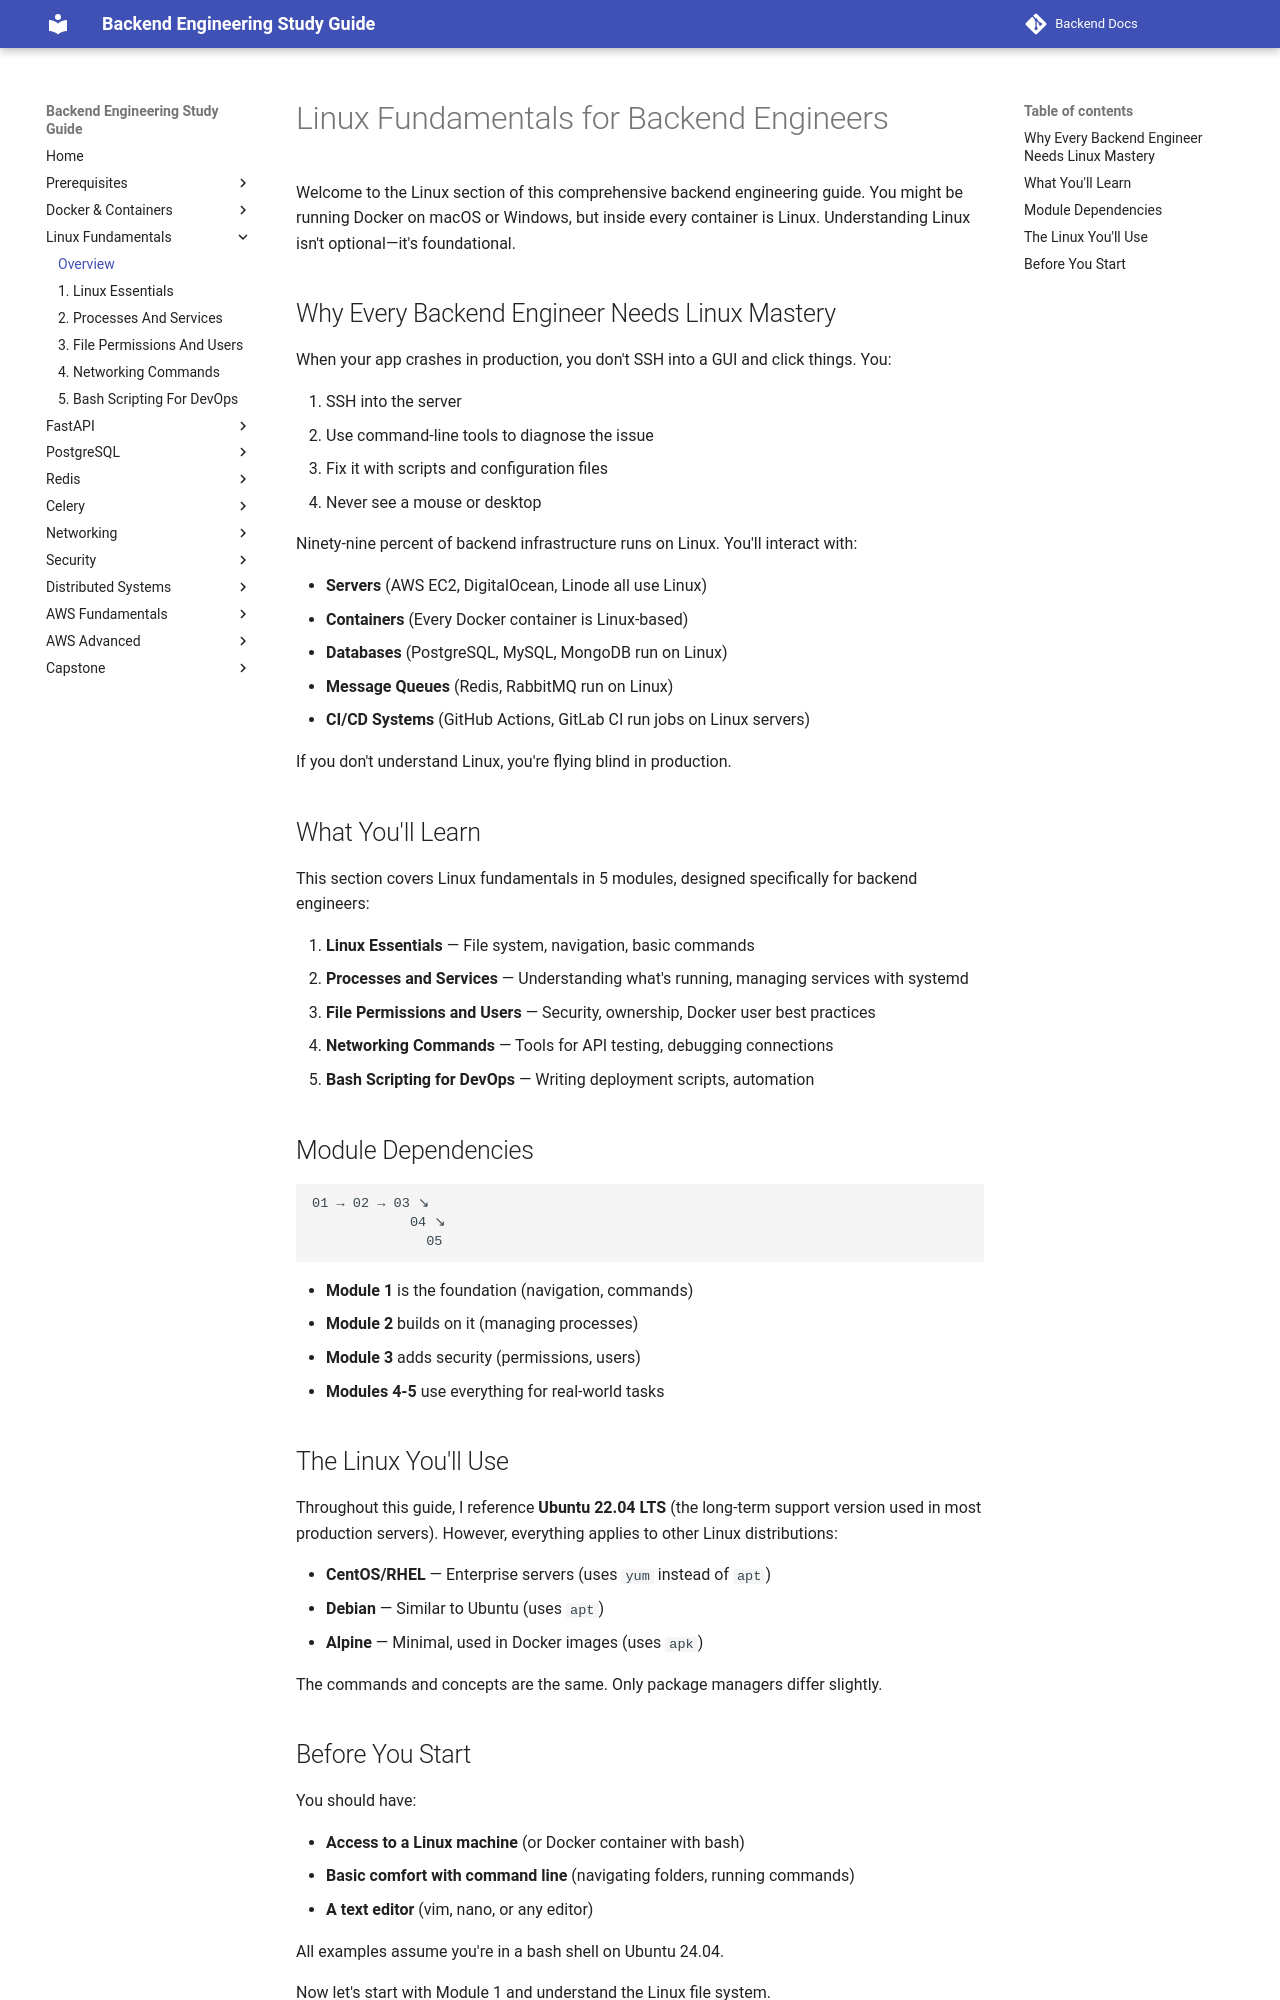

repository: aabdelmotalib/Backend-Docs · page: linux/index.html · generator: mkdocs

# Linux Fundamentals for Backend Engineers

Welcome to the Linux section of this comprehensive backend engineering guide. You might be running Docker on macOS or Windows, but inside every container is Linux. Understanding Linux isn't optional—it's foundational.

## Why Every Backend Engineer Needs Linux Mastery

When your app crashes in production, you don't SSH into a GUI and click things. You:

1. SSH into the server
2. Use command-line tools to diagnose the issue
3. Fix it with scripts and configuration files
4. Never see a mouse or desktop

Ninety-nine percent of backend infrastructure runs on Linux. You'll interact with:

- **Servers** (AWS EC2, DigitalOcean, Linode all use Linux)
- **Containers** (Every Docker container is Linux-based)
- **Databases** (PostgreSQL, MySQL, MongoDB run on Linux)
- **Message Queues** (Redis, RabbitMQ run on Linux)
- **CI/CD Systems** (GitHub Actions, GitLab CI run jobs on Linux servers)

If you don't understand Linux, you're flying blind in production.

## What You'll Learn

This section covers Linux fundamentals in 5 modules, designed specifically for backend engineers:

1. **Linux Essentials** — File system, navigation, basic commands
2. **Processes and Services** — Understanding what's running, managing services with systemd
3. **File Permissions and Users** — Security, ownership, Docker user best practices
4. **Networking Commands** — Tools for API testing, debugging connections
5. **Bash Scripting for DevOps** — Writing deployment scripts, automation

## Module Dependencies

```
01 → 02 → 03 ↘
            04 ↘
              05
```

- **Module 1** is the foundation (navigation, commands)
- **Module 2** builds on it (managing processes)
- **Module 3** adds security (permissions, users)
- **Modules 4-5** use everything for real-world tasks

## The Linux You'll Use

Throughout this guide, I reference **Ubuntu 22.04 LTS** (the long-term support version used in most production servers). However, everything applies to other Linux distributions:

- **CentOS/RHEL** — Enterprise servers (uses `yum` instead of `apt`)
- **Debian** — Similar to Ubuntu (uses `apt`)
- **Alpine** — Minimal, used in Docker images (uses `apk`)

The commands and concepts are the same. Only package managers differ slightly.
